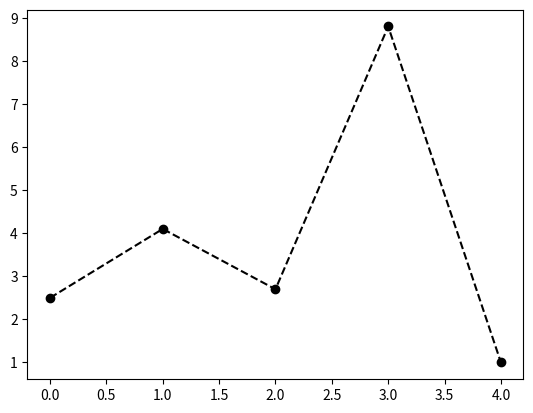

Python code for this plot:
#!/usr/bin/python3
import pandas as pd 
import numpy as np 
from pandas import Series, DataFrame 
import matplotlib.pyplot as plt 
import matplotlib 

series=Series(np.array([2.5, 4.1, 2.7, 8.8, 1.0]))
series.plot(linestyle='dashed', color='k', marker='o') 
series.index.name='site'
plt.show()
